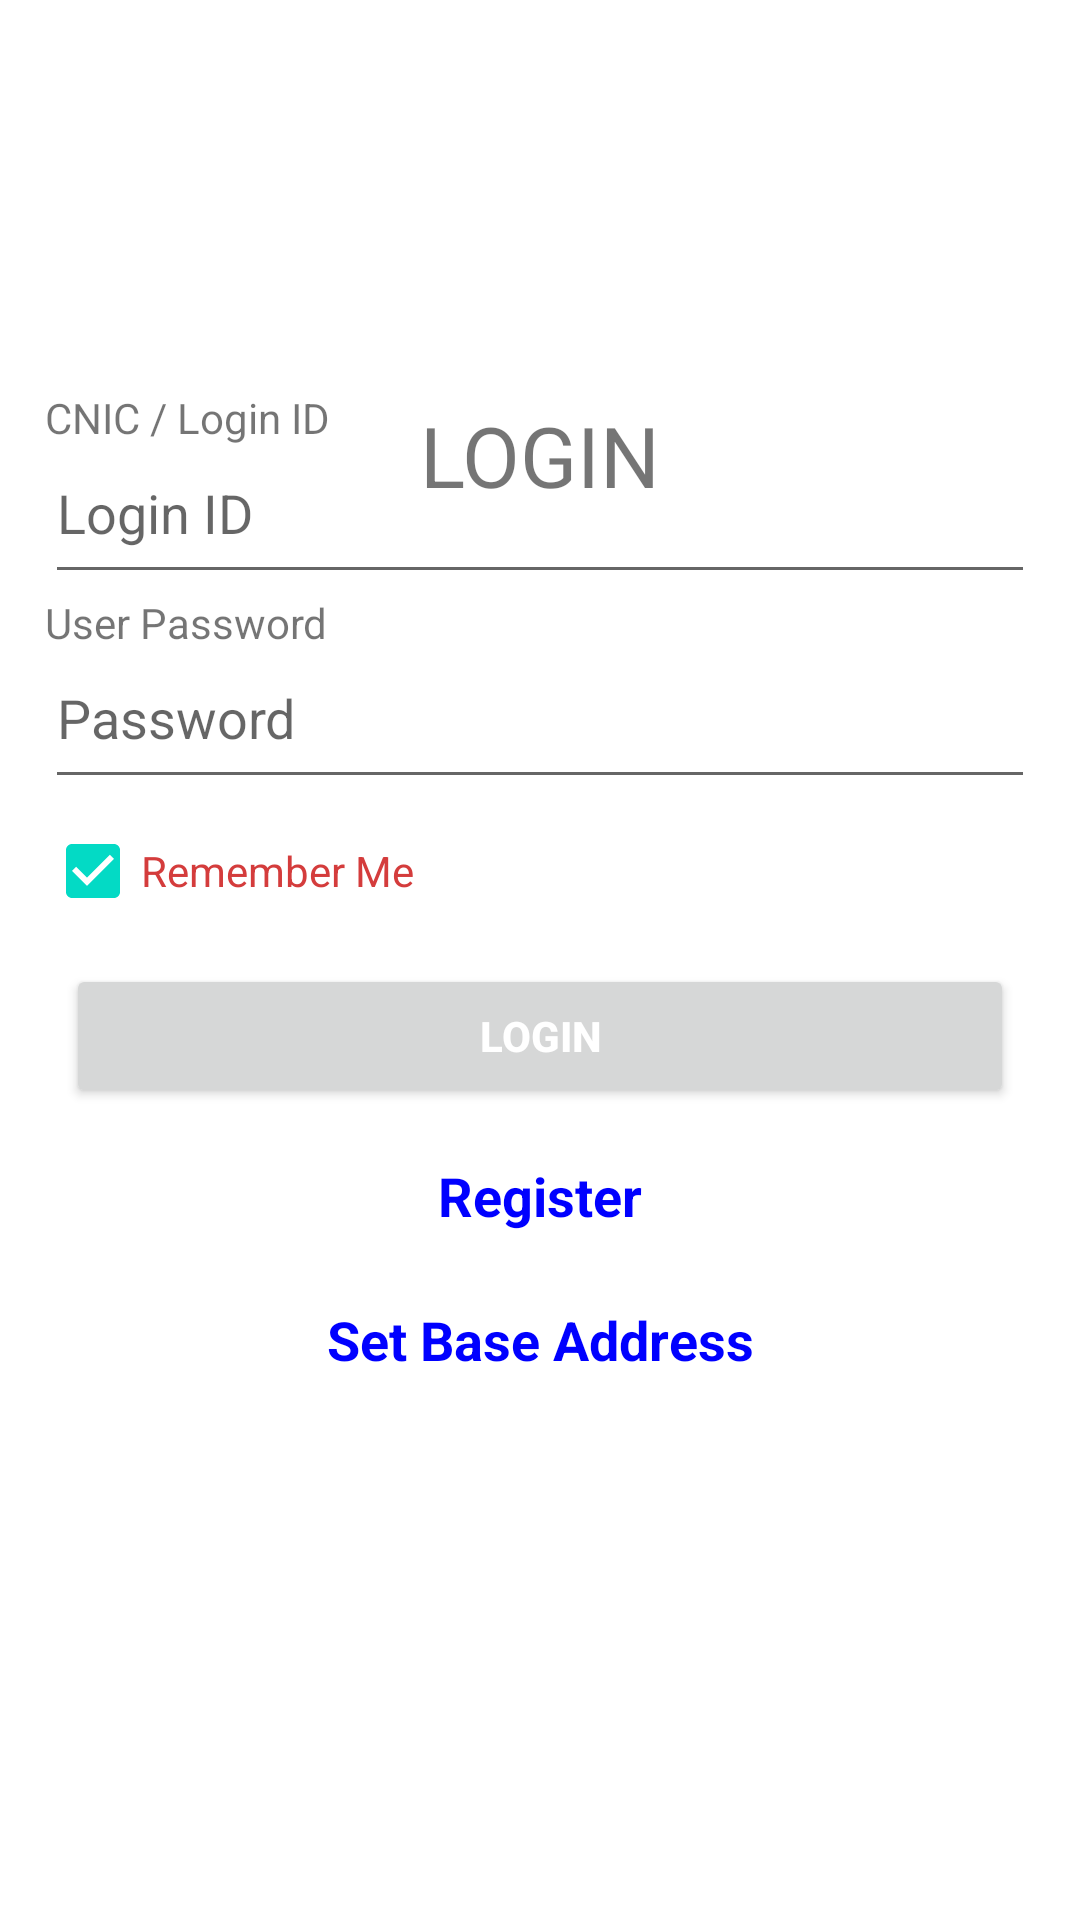

Produce the Android XML layout that renders to this screen, including the resource entries it uses.
<!-- AndroidManifest.xml: application theme Theme.IntelliAlert -->
<!-- res/layout/activity_login.xml -->
<?xml version="1.0" encoding="utf-8"?>
<LinearLayout xmlns:android="http://schemas.android.com/apk/res/android"
    xmlns:app="http://schemas.android.com/apk/res-auto"
    xmlns:tools="http://schemas.android.com/tools"
    android:layout_width="match_parent"
    android:layout_height="match_parent"
    android:orientation="vertical"
    tools:context=".LoginActivity">
    <RelativeLayout
        android:layout_width="match_parent"
        android:layout_height="match_parent" >

        <LinearLayout
            android:layout_width="match_parent"
            android:layout_height="wrap_content"
            android:layout_marginTop="5dp"
            android:orientation="vertical">

            <ImageView
                android:layout_width="match_parent"
                android:layout_height="128dp"
                android:layout_gravity="center_horizontal"
                android:src="@drawable/icon" />

            <TextView
                android:layout_width="match_parent"
                android:layout_height="wrap_content"
                android:text="LOGIN"
                android:textAlignment="center"
                android:textSize="28dp" />
        </LinearLayout>

        <LinearLayout
            android:layout_width="match_parent"
            android:layout_height="wrap_content"
            android:layout_centerVertical="true"
            android:orientation="vertical"
            android:paddingLeft="15dp"
            android:layout_marginTop="50dp"
            android:paddingRight="15dp">

            <TextView
                android:layout_width="match_parent"
                android:layout_height="wrap_content"
                android:layout_marginTop="10dp"
                android:text="CNIC / Login ID" />

            <EditText
                android:id="@+id/editTextLoginId"
                android:layout_width="match_parent"
                android:layout_height="wrap_content"
                android:fontFamily="sans-serif"
                android:hint="Login ID"
                android:paddingBottom="15dp"
                android:text="" />

            <TextView
                android:layout_width="match_parent"
                android:layout_height="wrap_content"
                android:text="User Password" />

            <EditText
                android:id="@+id/editTextPassword"
                android:layout_width="match_parent"
                android:layout_height="wrap_content"
                android:fontFamily="sans-serif"
                android:hint="Password"
                android:inputType="textPassword"
                android:paddingBottom="15dp"
                android:text="" />
            <CheckBox
                android:id="@+id/cbRemember"
                android:layout_width="match_parent"
                android:layout_height="wrap_content"
                android:checked="true"
                android:minHeight="48dp"
                android:text="Remember Me"
                android:textColor="@color/colorPrimaryDark" />
            <Button
                android:id="@+id/btnLogin"
                android:layout_width="match_parent"
                android:layout_height="wrap_content"
                android:layout_gravity="center"
                android:layout_margin="7dp"
                android:onClick="login"
                android:text="Login"
                android:textColor="#fff"
                android:textStyle="bold" />

            <TextView
                android:id="@+id/textViewRegister"
                android:layout_width="match_parent"
                android:layout_height="wrap_content"
                android:minHeight="48dp"
                android:onClick="register"
                android:padding="10dp"
                android:text="Register"
                android:textAlignment="center"
                android:textAppearance="@style/Base.TextAppearance.AppCompat.Medium"
                android:textColor="#00f"
                android:textStyle="bold" />

            <TextView
                android:id="@+id/textViewBaseAddress"
                android:layout_width="match_parent"
                android:layout_height="wrap_content"
                android:minHeight="48dp"
                android:onClick="openBaseAddressSettings"
                android:padding="10dp"
                android:text="Set Base Address"
                android:textAlignment="center"
                android:textAppearance="@style/Base.TextAppearance.AppCompat.Medium"
                android:textColor="#00f"
                android:textStyle="bold" />
            <TextView
                android:id="@+id/textViewInfo"
                android:layout_width="match_parent"
                android:layout_height="wrap_content"
                android:minHeight="48dp"
                android:onClick="openBaseAddressSettings"
                android:text=""
                android:textStyle="bold" />

        </LinearLayout>

        <ProgressBar
            android:id="@+id/progressBar"
            android:layout_width="wrap_content"
            android:layout_height="wrap_content"
            android:layout_centerHorizontal="true"
            android:layout_centerVertical="true"
            android:visibility="gone" />
    </RelativeLayout>
</LinearLayout>
<!-- resources referenced by this layout -->
<resources>
  <color name="colorPrimaryDark">#d43c3c</color>
  <style name="Theme.IntelliAlert" parent="Theme.MaterialComponents.DayNight.DarkActionBar">
          
          <item name="colorPrimary">@color/purple_500</item>
          <item name="colorPrimaryVariant">@color/purple_700</item>
          <item name="colorOnPrimary">@color/white</item>
          
          <item name="colorSecondary">@color/teal_200</item>
          <item name="colorSecondaryVariant">@color/teal_700</item>
          <item name="colorOnSecondary">@color/black</item>
          
          <item name="android:statusBarColor">?attr/colorPrimaryVariant</item>
          
      </style>
  <color name="purple_500">#d43c3c</color>
  <color name="purple_700">#F15050</color>
  <color name="white">#FFFFFFFF</color>
  <color name="teal_200">#FF03DAC5</color>
  <color name="teal_700">#FF018786</color>
  <color name="black">#FF000000</color>
</resources>
